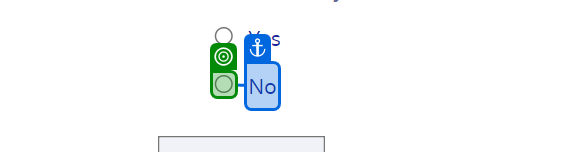
Workflow: Goenka

Step 1: check the text box in window 'Vipassana' (chrome.exe)

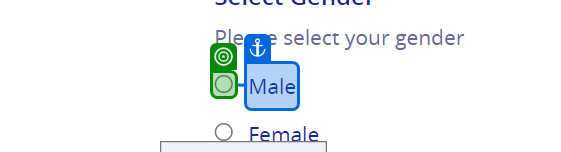
Step 2: check the text box in window 'Vipassana' (chrome.exe)
